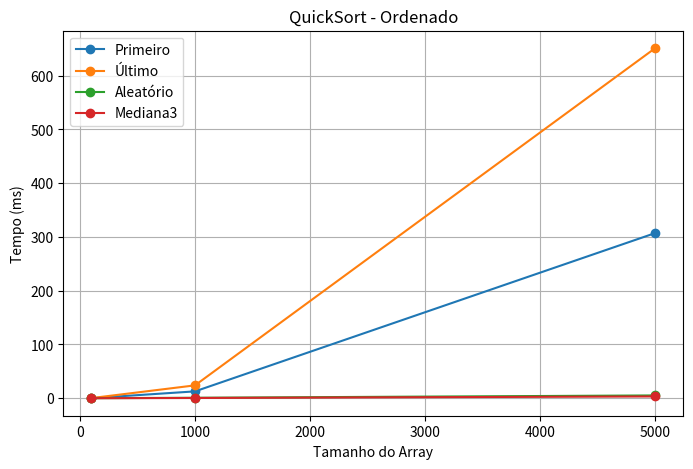
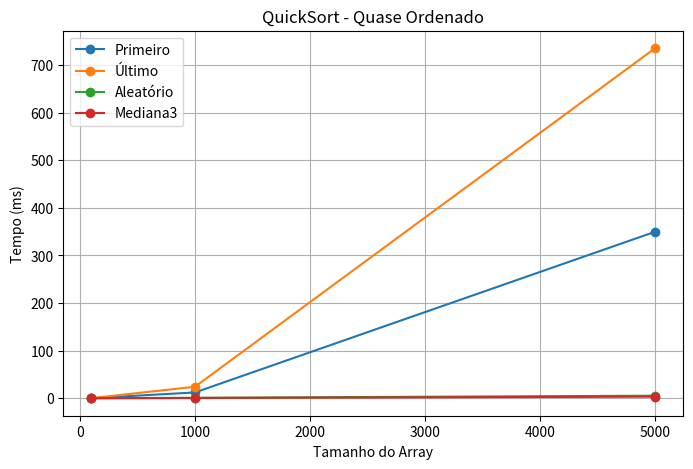
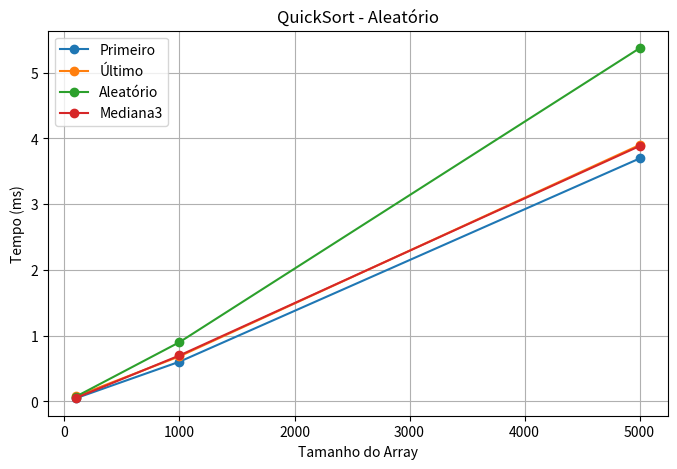

Reproduce these figures in Python, in order.
import random
import time
import numpy as np
import matplotlib.pyplot as plt
import pandas as pd
import sys

# aumentar limite de recursao (para evitar erro em casos grandes)
sys.setrecursionlimit(20000)

# --- Implementacoes de QuickSort em Python ---

def quicksort_first(arr, left, right):
    while left < right:
        p = partition_first(arr, left, right)
        if p-left < right-p:
            quicksort_first(arr, left, p-1)
            left = p+1
        else:
            quicksort_first(arr, p+1, right)
            right = p-1

def partition_first(arr, left, right):
    pivot = arr[left]
    i = left + 1
    j = right
    while i <= j:
        while i <= j and arr[i] <= pivot:
            i += 1
        while i <= j and arr[j] > pivot:
            j -= 1
        if i < j:
            arr[i], arr[j] = arr[j], arr[i]
    arr[left], arr[j] = arr[j], arr[left]
    return j

def quicksort_last(arr, left, right):
    while left < right:
        p = partition_last(arr, left, right)
        if p-left < right-p:
            quicksort_last(arr, left, p-1)
            left = p+1
        else:
            quicksort_last(arr, p+1, right)
            right = p-1

def partition_last(arr, left, right):
    pivot = arr[right]
    i = left - 1
    for j in range(left, right):
        if arr[j] <= pivot:
            i += 1
            arr[i], arr[j] = arr[j], arr[i]
    arr[i+1], arr[right] = arr[right], arr[i+1]
    return i+1

def quicksort_random(arr, left, right):
    while left < right:
        p = partition_random(arr, left, right)
        if p-left < right-p:
            quicksort_random(arr, left, p-1)
            left = p+1
        else:
            quicksort_random(arr, p+1, right)
            right = p-1

def partition_random(arr, left, right):
    rand_index = random.randint(left, right)
    arr[rand_index], arr[right] = arr[right], arr[rand_index]
    return partition_last(arr, left, right)

def quicksort_median3(arr, left, right):
    while left < right:
        p = partition_median3(arr, left, right)
        if p-left < right-p:
            quicksort_median3(arr, left, p-1)
            left = p+1
        else:
            quicksort_median3(arr, p+1, right)
            right = p-1

def partition_median3(arr, left, right):
    mid = (left+right)//2
    if arr[left] > arr[mid]:
        arr[left], arr[mid] = arr[mid], arr[left]
    if arr[left] > arr[right]:
        arr[left], arr[right] = arr[right], arr[left]
    if arr[mid] > arr[right]:
        arr[mid], arr[right] = arr[right], arr[mid]
    arr[mid], arr[right] = arr[right], arr[mid]
    return partition_last(arr, left, right)

# --- Funcao para medir tempo ---
def measure_time(sort_func, arr):
    a = arr.copy()
    start = time.time()
    sort_func(a, 0, len(a)-1)
    end = time.time()
    return (end-start)*1000  # em ms

# --- Configuracao dos testes ---
sizes = [100, 1000, 5000]
strategies = {
    "Primeiro": quicksort_first,
    "Último": quicksort_last,
    "Aleatório": quicksort_random,
    "Mediana3": quicksort_median3
}
cases = {
    "Ordenado": lambda n: list(range(n)),
    "Quase Ordenado": lambda n: list(range(n)) if n<10 else list(range(n))[:-10] + random.sample(range(n-10,n),10),
    "Aleatório": lambda n: random.sample(range(n*2), n)
}

# --- Coletar tempos ---
results = []
for size in sizes:
    for case_name, case_gen in cases.items():
        base = case_gen(size)
        for strat_name, strat_func in strategies.items():
            t = measure_time(strat_func, base)
            results.append((size, case_name, strat_name, t))

df = pd.DataFrame(results, columns=["Tamanho", "Cenário", "Estratégia", "Tempo (ms)"])

# --- Mostrar tabela ---
print("\nResultados dos testes:")
print(df)

# --- Gerar graficos ---
for case_name in cases.keys():
    subset = df[df["Cenário"]==case_name]
    plt.figure(figsize=(8,5))
    for strat_name in strategies.keys():
        data = subset[subset["Estratégia"]==strat_name]
        plt.plot(data["Tamanho"], data["Tempo (ms)"], marker='o', label=strat_name)
    plt.title(f"QuickSort - {case_name}")
    plt.xlabel("Tamanho do Array")
    plt.ylabel("Tempo (ms)")
    plt.legend()
    plt.grid(True)
    plt.show()
